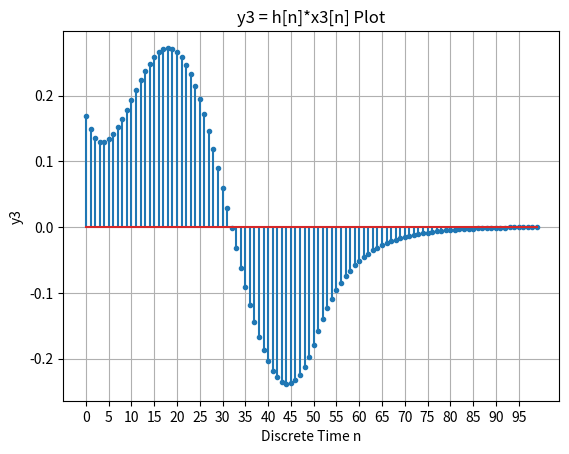

The script that saved this image:
"""
[redacted]
신호와 시스템 HW1 - (8) 과제 소스코드 6

"""

import matplotlib.pyplot as matplot
import numpy as np

pi = np.pi
n = np.arange(0, 100, 1)

u_n = np.heaviside(n, 1)
u_n_delay50 = np.heaviside(n-50, 1)

x_n = 0.5*(u_n - u_n_delay50)
x_n2 = np.sin(n*pi/25)*u_n_delay50
x3 = x_n + x_n2

h_n = np.exp((-1)*n*pi/25)*(u_n - u_n_delay50)/25

y3 = np.convolve(x3, h_n, mode='same')

signalGraph = matplot.stem(n, y3)
markerline, stemlines, baseline = signalGraph
matplot.xticks(np.arange(0, 100, 5))
markerline.set_markersize(3)

# 불연속 신호를 그리는 경우이므로 stem을 사용하였음.
matplot.title('y3 = h[n]*x3[n] Plot')
matplot.xlabel('Discrete Time n')
matplot.ylabel('y3')
matplot.grid(True)
matplot.show()
